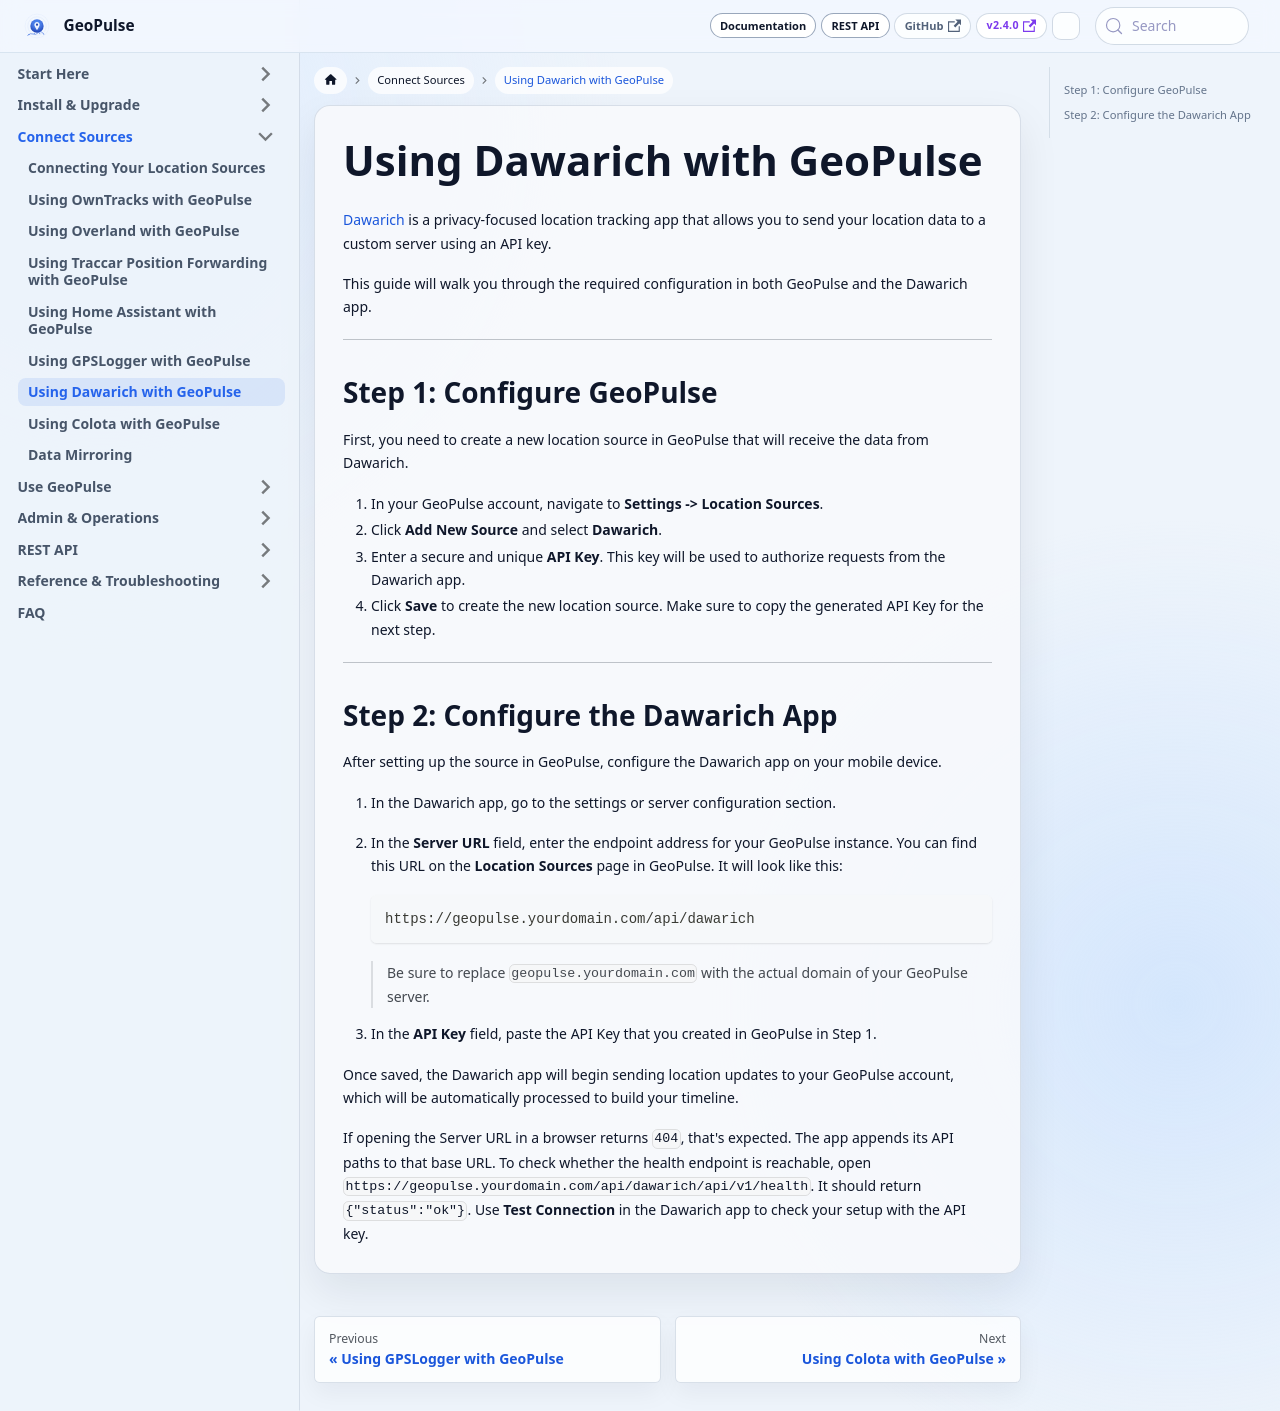

repository: tess1o/geopulse · page: docs/user-guide/gps-sources/dawarich.html · generator: docusaurus

---
title: Using Dawarich with GeoPulse
description: A step-by-step guide on how to configure the Dawarich app to send location data to GeoPulse.
---

# Using Dawarich with GeoPulse

[Dawarich](https://dawarich.com/) is a privacy-focused location tracking app that allows you to send your location data to a custom server using an API key.

This guide will walk you through the required configuration in both GeoPulse and the Dawarich app.

---

## Step 1: Configure GeoPulse

First, you need to create a new location source in GeoPulse that will receive the data from Dawarich.

1.  In your GeoPulse account, navigate to **Settings -> Location Sources**.
2.  Click **Add New Source** and select **Dawarich**.
3.  Enter a secure and unique **API Key**. This key will be used to authorize requests from the Dawarich app.
4.  Click **Save** to create the new location source. Make sure to copy the generated API Key for the next step.

---

## Step 2: Configure the Dawarich App

After setting up the source in GeoPulse, configure the Dawarich app on your mobile device.

1.  In the Dawarich app, go to the settings or server configuration section.
2.  In the **Server URL** field, enter the endpoint address for your GeoPulse instance. You can find this URL on the **Location Sources** page in GeoPulse. It will look like this:
    ```
    https://geopulse.yourdomain.com/api/dawarich
    ```
    > Be sure to replace `geopulse.yourdomain.com` with the actual domain of your GeoPulse server.

3.  In the **API Key** field, paste the API Key that you created in GeoPulse in Step 1.

Once saved, the Dawarich app will begin sending location updates to your GeoPulse account, which will be automatically processed to build your timeline.

If opening the Server URL in a browser returns `404`, that's expected. The app appends its API paths to that base URL.
To check whether the health endpoint is reachable, open `https://geopulse.yourdomain.com/api/dawarich/api/v1/health`.
It should return `{"status":"ok"}`. Use **Test Connection** in the Dawarich app to check your setup with the API key.
